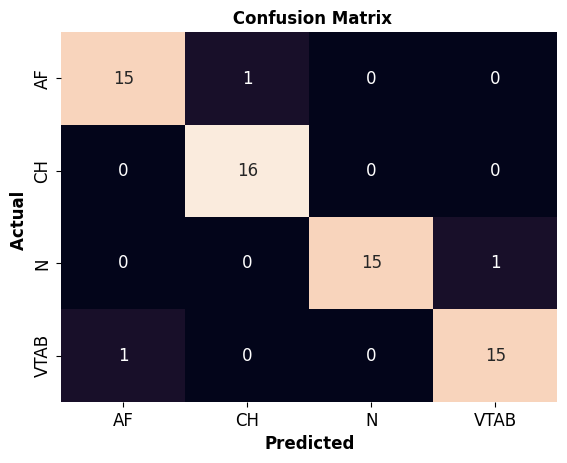

Write Python code to recreate this figure. (Note: this script raises an exception after producing the figure.)
import seaborn as sns
#Making confusion matrix
from matplotlib import pyplot as plt

# ppjmdjrnncm = [[12,5],[3,11]]
# ax = sns.heatmap(ppjmdjrnncm,cbar=False, annot=True, cmap='Spectral_r', fmt='',annot_kws={"size": 12, "family":"Times New Roman"})
# ax.set_title(' Confusion Matrix for Proposed PJM-DJRNN ',fontsize=12, fontname = "Times New Roman", fontweight="bold")
# ax.set_xlabel('Predicted Values',fontsize=12, fontname = "Times New Roman", fontweight="bold")
# ax.set_ylabel('Actual Values ',fontsize=12, fontname = "Times New Roman", fontweight="bold")
# ## Ticket labels - List must be in alphabetical order
# ax.xaxis.set_ticklabels(['False', 'True'],fontsize=12, fontname = "Times New Roman")
# ax.yaxis.set_ticklabels(['False', 'True'],fontsize=12, fontname = "Times New Roman")
# plt.show()

ppjmdjrnncm = [[15, 1, 0,0], [0, 16, 0, 0], [0, 0, 15, 1], [1,0,0,15]]
ax = sns.heatmap(ppjmdjrnncm, cbar=False, annot=True, fmt='',
                                 annot_kws={"size": 12, "family": "Times New Roman"})
ax.set_title(' Confusion Matrix', fontsize=12, fontname="Times New Roman",
                             fontweight="bold")
ax.set_xlabel('Predicted', fontsize=12, fontname="Times New Roman", fontweight="bold")
ax.set_ylabel('Actual ', fontsize=12, fontname="Times New Roman", fontweight="bold")
## Ticket labels - List must be in alphabetical order
ax.xaxis.set_ticklabels(['AF', 'CH','N', 'VTAB'], fontsize=12, fontname="Times New Roman")
ax.yaxis.set_ticklabels(['AF', 'CH', 'N','VTAB'], fontsize=12, fontname="Times New Roman")
plt.savefig("..//Run//Result//ConfusionMatrixProposed")
plt.show()